Photos from the image-classification dataset "picture" in the GitHub repository hk-railway/picturebook. Its 18 classes are: JR bus, JR ETC, JR EXP DC, JR EXP EC, JR ferry, JR local&etc PC, JR local diesel car, JR LOCAL EC1, JR LOCAL EC2, JR local hybrid car, JR LOCO, JR maglev, JR shinkansen, JR super express diesel car, JR super express electric car, JR superexp ec(jnr1), JR superexp ec(jnr2), JR super express passenger car.

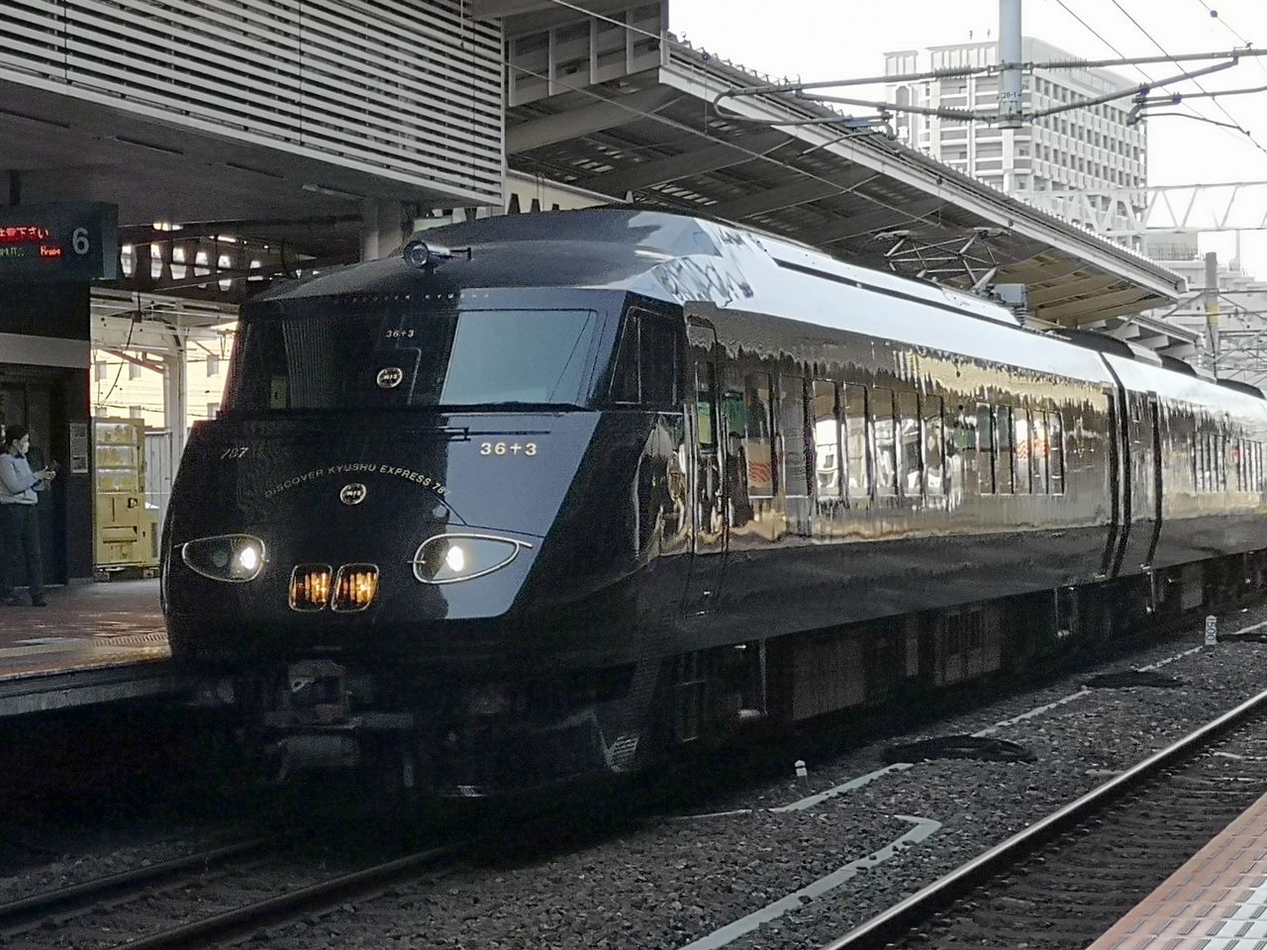
Label: JR super express electric car

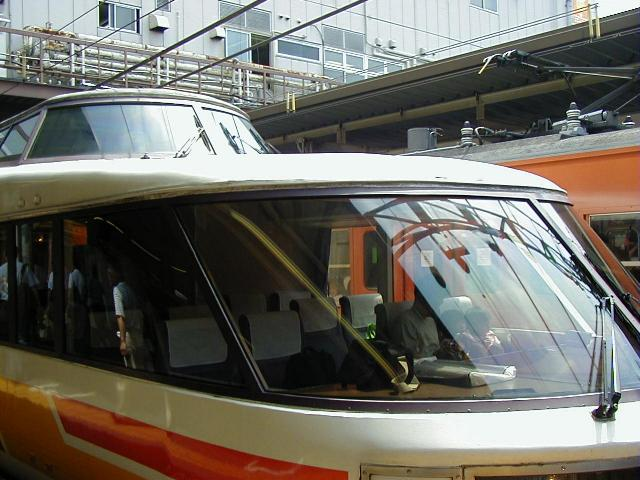
Label: JR EXP EC

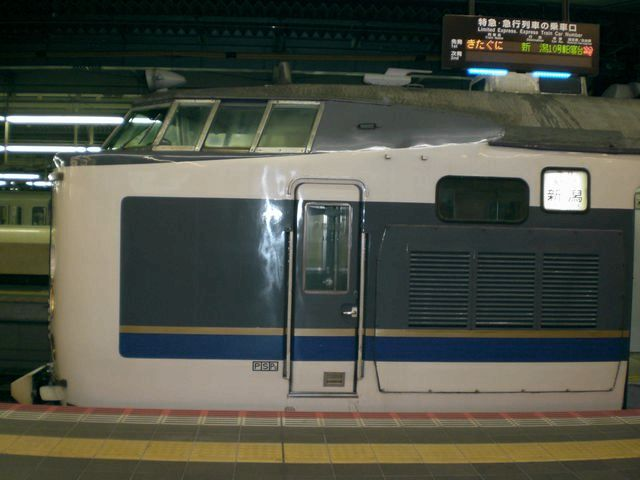
Label: JR superexp ec(jnr2)

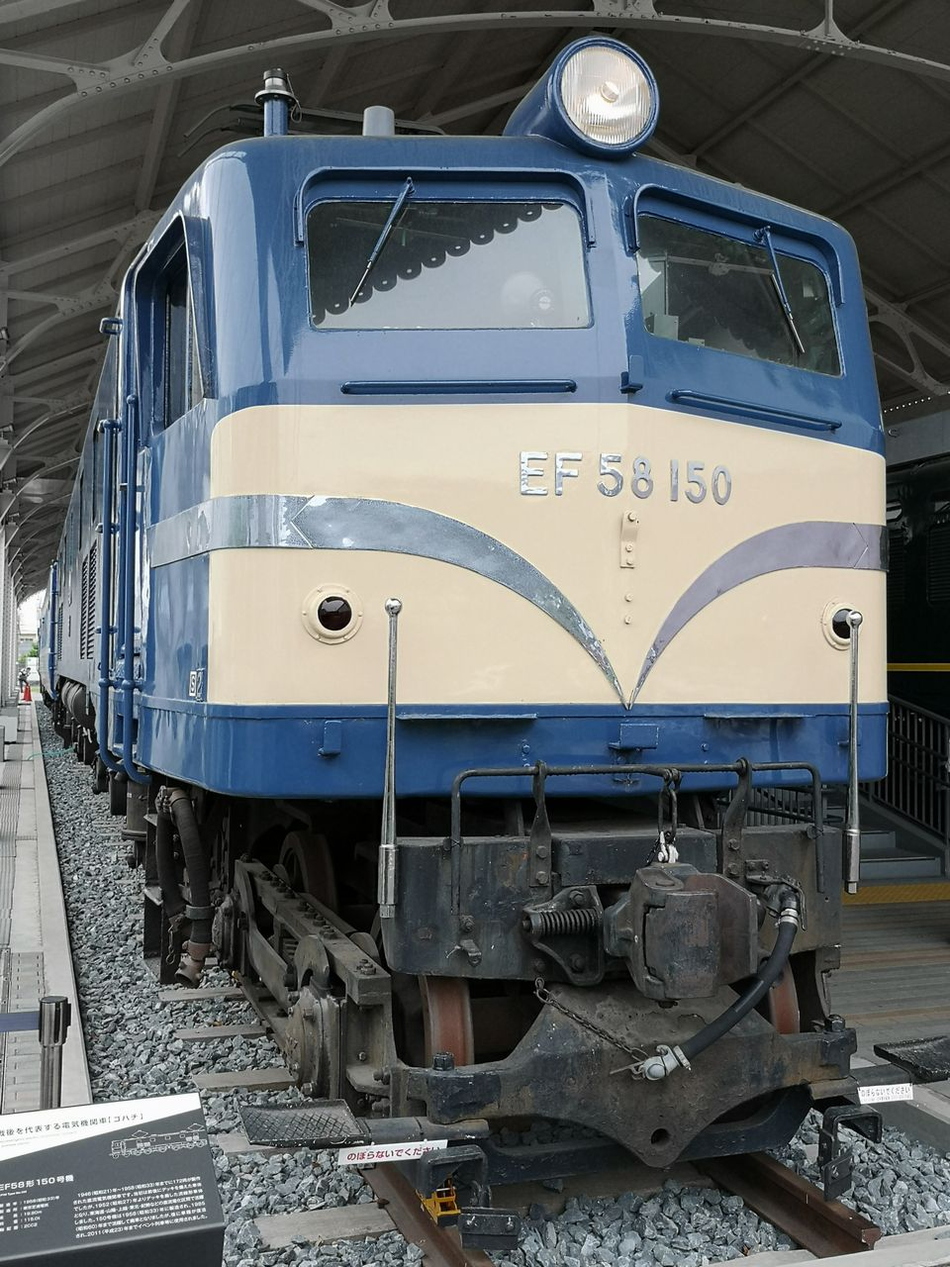
Label: JR LOCO

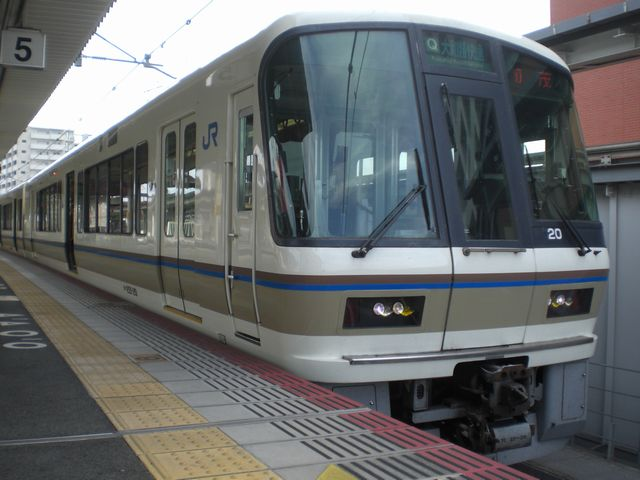
Label: JR LOCAL EC1

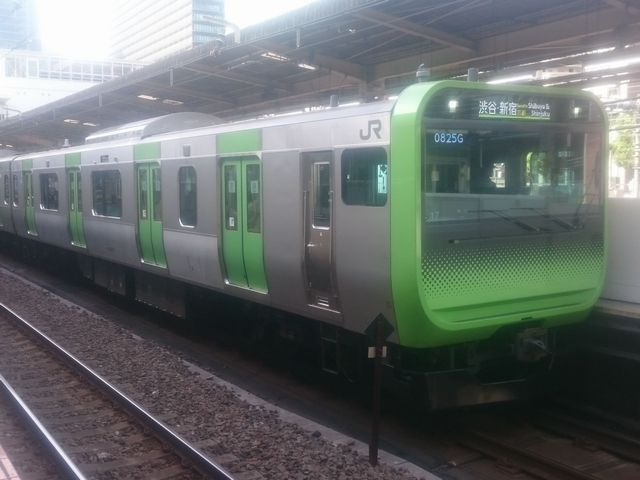
Label: JR LOCAL EC2
